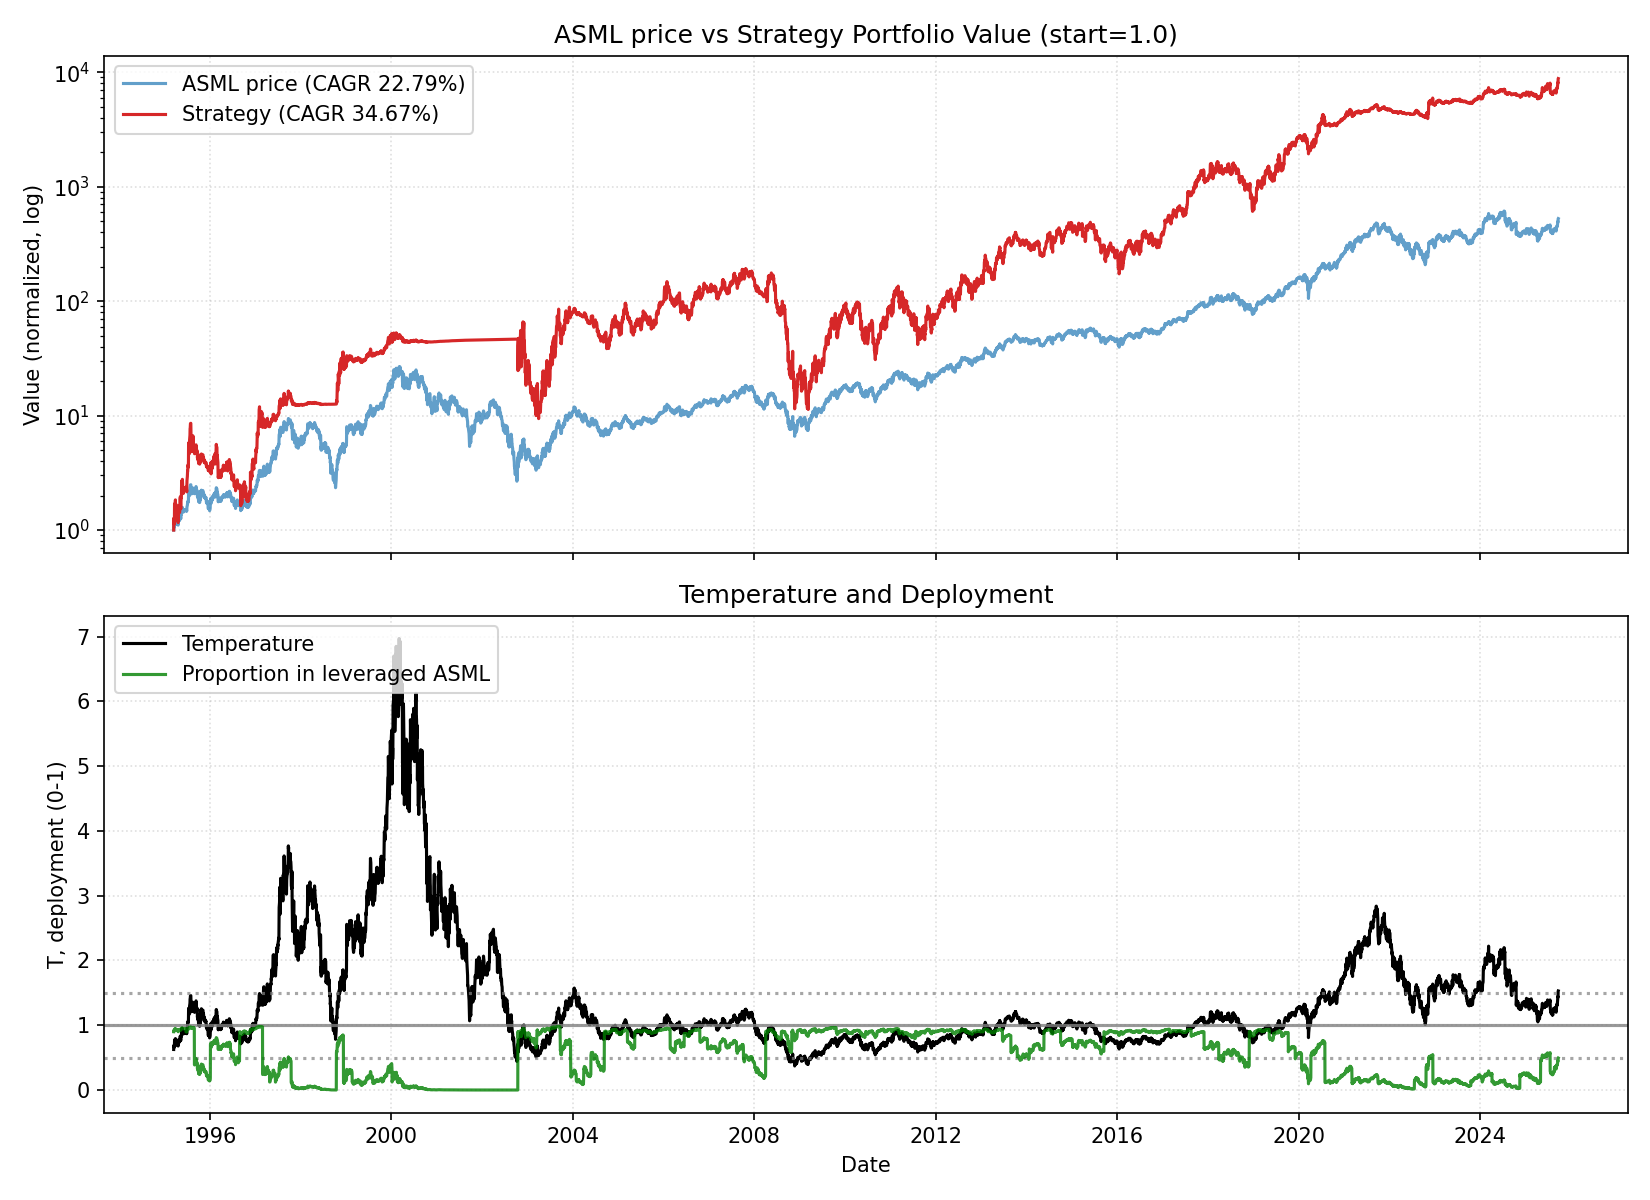

The file beside this chart, header and first rows:
date, close, ret, ret_3, ret_6, ret_12, ret_22, temp, temp_ch_11, temp_ch_22, vol_22, vol_66, rate, yc_spread, credit_spread, yc_change_22, credit_change_22, port_tqqq, port_cash, port_total, deployed_p, base_p, target_p, block_buy
1995-03-15, 1.771, 0.0, , , , , 0.6257, , , , , 6.01, 0.38, 1.53, , , 0.9002, 0.1, 1, 0.9, 0.9, 0.9, 0
1995-03-16, 1.948, 0.1, , , , , 0.6879, , , , , 6.01, 0.37, 1.53, , , 1.169, 0.1, 1.269, 0.9212, 0.9, 0.9, 0
1995-03-17, 1.879, -0.03535, 0.06111, , , , 0.6633, , , , , 6.01, 0.43, 1.52, , , 1.045, 0.1001, 1.145, 0.9126, 0.9, 0.9, 0
1995-03-20, 1.87, -0.005236, -0.0404, , , , 0.6589, , , , , 6.01, 0.43, 1.53, , , 1.028, 0.1001, 1.128, 0.9112, 0.9, 0.9, 0
1995-03-21, 1.958, 0.04737, 0.04188, , , , 0.6897, , , , , 6.01, 0.45, 1.52, , , 1.173, 0.1001, 1.273, 0.9213, 0.9, 0.9, 0
1995-03-22, 2.194, 0.1206, 0.1737, 0.2389, , , 0.7726, , , , , 6.01, 0.46, 1.53, , , 1.596, 0.1001, 1.696, 0.941, 0.9, 0.9, 0
1995-03-23, 2.145, -0.02242, 0.09548, 0.101, , , 0.7549, , , , , 6.01, 0.46, 1.51, , , 1.487, 0.1002, 1.588, 0.9369, 0.9, 0.9, 0
1995-03-24, 2.155, 0.004587, -0.01794, 0.1466, , , 0.758, , , , , 6.01, 0.45, 1.55, , , 1.507, 0.1002, 1.607, 0.9377, 0.9, 0.9, 0
1995-03-27, 2.185, 0.0137, 0.01835, 0.1684, , , 0.7672, , , , , 6.01, 0.43, 1.54, , , 1.568, 0.1002, 1.668, 0.9399, 0.9, 0.9, 0
1995-03-28, 2.253, 0.03153, 0.04566, 0.1508, , , 0.7911, , , , , 6.01, 0.43, 1.49, , , 1.715, 0.1002, 1.815, 0.9448, 0.9, 0.9, 0
1995-03-29, 2.263, 0.004367, 0.03604, 0.03139, , , 0.7941, , , , , 6.01, 0.43, 1.48, , , 1.736, 0.1003, 1.836, 0.9454, 0.9, 0.9, 0
1995-03-30, 2.135, -0.05652, -0.0524, -0.004587, 0.2056, , 0.7489, 0.1969, , , , 6.01, 0.42, 1.48, , , 1.44, 0.1003, 1.541, 0.9349, 0.9, 0.9, 0
1995-03-31, 2.214, 0.03687, -0.02174, 0.0274, 0.1364, , 0.7761, 0.1282, , , , 6.01, 0.4, 1.49, , , 1.599, 0.1003, 1.699, 0.941, 0.9, 0.9, 0
1995-04-03, 2.165, -0.02222, 0.01382, -0.009009, 0.1518, , 0.7578, 0.1424, , , , 6.01, 0.39, 1.5, , , 1.491, 0.1003, 1.591, 0.9369, 0.9, 0.9, 0
1995-04-04, 2.037, -0.05909, -0.08, -0.09607, 0.08947, , 0.7126, 0.08163, , , , 6.01, 0.41, 1.49, , , 1.226, 0.1004, 1.326, 0.9243, 0.9, 0.9, 0
1995-04-05, 1.988, -0.02415, -0.08182, -0.1217, 0.01508, , 0.6951, 0.007763, , , , 6.01, 0.42, 1.5, , , 1.136, 0.1004, 1.237, 0.9188, 0.9, 0.9, 0
1995-04-06, 1.988, 0.0, -0.02415, -0.06912, -0.09417, , 0.6948, -0.1007, , , , 6.01, 0.43, 1.52, , , 1.135, 0.1004, 1.236, 0.9187, 0.9, 0.9, 0
1995-04-07, 1.988, 0.0, 0.0, -0.1022, -0.07339, , 0.6944, -0.08007, , , , 6.01, 0.46, 1.52, , , 1.135, 0.1004, 1.235, 0.9187, 0.9, 0.9, 0
1995-04-10, 2.086, 0.04951, 0.04951, -0.03636, -0.03196, , 0.7278, -0.03986, , , , 6.01, 0.46, 1.52, , , 1.302, 0.1005, 1.403, 0.9284, 0.9, 0.9, 0
1995-04-11, 2.086, 0.0, 0.04951, 0.02415, -0.04505, , 0.7274, -0.05192, , , , 6.01, 0.44, 1.54, , , 1.301, 0.1005, 1.402, 0.9283, 0.9, 0.9, 0
1995-04-12, 2.125, 0.01887, 0.01887, 0.06931, -0.05677, , 0.7408, -0.06356, , , , 6.01, 0.45, 1.55, , , 1.374, 0.1005, 1.474, 0.9318, 0.9, 0.9, 0
1995-04-13, 2.086, -0.01852, 0.0, 0.04951, -0.07826, 0.1778, 0.7267, -0.0849, 0.1614, 0.04393, , 6.01, 0.52, 1.55, , , 1.297, 0.1005, 1.397, 0.928, 0.9, 0.9, 0
1995-04-17, 2.017, -0.03302, -0.05093, 0.01485, -0.0553, 0.03535, 0.7014, -0.06346, 0.01951, 0.04478, , 6.01, 0.56, 1.56, 0.18, 0.03, 1.167, 0.1005, 1.268, 0.9207, 0.9, 0.9, 0
1995-04-18, 1.978, -0.01951, -0.05189, -0.05189, -0.1067, 0.05236, 0.6873, -0.1144, 0.03625, 0.03993, , 6.01, 0.6, 1.58, 0.23, 0.05, 1.098, 0.1006, 1.199, 0.9161, 0.9, 0.9, 0
1995-04-19, 1.958, -0.00995, -0.02927, -0.06132, -0.09545, 0.04737, 0.6802, -0.1024, 0.03233, 0.03918, , 6.01, 0.55, 1.54, 0.12, 0.02, 1.065, 0.1006, 1.165, 0.9137, 0.9, 0.9, 0
1995-04-20, 1.958, 0.0, -0.00995, -0.0787, -0.03865, 0.0, 0.6798, -0.04603, -0.01435, 0.03915, , 6.01, 0.59, 1.55, 0.16, 0.02, 1.048, 0.1164, 1.164, 0.9, 0.9, 0.9, 0
1995-04-21, 1.998, 0.0201, 0.0201, -0.04245, 0.004951, -0.08969, 0.6932, -0.002769, -0.1028, 0.03809, , 6.01, 0.57, 1.58, 0.12, 0.06, 1.11, 0.1165, 1.227, 0.9051, 0.9, 0.9, 0
1995-04-24, 2.244, 0.1232, 0.1457, 0.1122, 0.1287, 0.04587, 0.7774, 0.119, 0.02987, 0.03847, , 6.01, 0.55, 1.55, 0.09, 0.02, 1.52, 0.1165, 1.636, 0.9288, 0.9, 0.9, 0
1995-04-25, 2.155, -0.03947, 0.07882, 0.08955, 0.08416, 0.0, 0.7464, 0.07479, -0.0153, 0.03914, , 6.01, 0.53, 1.55, 0.07, 0.04, 1.339, 0.1165, 1.455, 0.9199, 0.9, 0.9, 0
1995-04-26, 2.234, 0.03653, -0.004386, 0.1407, 0.07075, 0.02252, 0.7733, 0.06253, 0.007844, 0.03987, , 6.01, 0.51, 1.55, 0.06, 0.0, 1.484, 0.1166, 1.601, 0.9272, 0.9, 0.9, 0
1995-04-27, 2.244, 0.004405, 0.0411, 0.1457, 0.07547, -0.004367, 0.7763, 0.06721, -0.01866, 0.03979, , 6.01, 0.49, 1.53, 0.06, -0.01, 1.503, 0.1166, 1.619, 0.928, 0.9, 0.9, 0
1995-04-28, 2.155, -0.03947, -0.03524, 0.07882, 0.01389, -0.04783, 0.7453, 0.0061, -0.06149, 0.04016, , 6.01, 0.47, 1.51, 0.04, 0.02, 1.324, 0.1166, 1.441, 0.919, 0.9, 0.9, 0
1995-05-01, 2.145, -0.004566, -0.04386, -0.04386, 0.0283, 0.004608, 0.7408, 0.01942, -0.01077, 0.04014, , 6.01, 0.47, 1.48, 0.04, 0.0, 1.305, 0.1166, 1.421, 0.9179, 0.9, 0.9, 0
1995-05-02, 2.155, 0.004587, 0.0, 0.0, 0.06829, -0.02667, 0.7439, 0.0606, -0.04156, 0.03824, , 6.01, 0.49, 1.49, 0.07, 0.01, 1.322, 0.1167, 1.439, 0.9189, 0.9, 0.9, 0
1995-05-03, 2.214, 0.0274, 0.03211, -0.00881, 0.1194, 0.02273, 0.7639, 0.1113, 0.008047, 0.03787, , 6.01, 0.49, 1.52, 0.09, 0.03, 1.429, 0.1167, 1.546, 0.9245, 0.9, 0.9, 0
1995-05-04, 2.352, 0.06222, 0.09132, 0.04825, 0.201, 0.1546, 0.811, 0.1924, 0.138, 0.03967, , 6.01, 0.5, 1.53, 0.11, 0.03, 1.695, 0.1167, 1.812, 0.9356, 0.9, 0.9, 0
1995-05-05, 2.381, 0.01255, 0.07556, 0.105, 0.2161, 0.198, 0.8208, 0.2073, 0.1808, 0.03706, , 6.01, 0.53, 1.58, 0.12, 0.09, 1.758, 0.1168, 1.874, 0.9377, 0.9, 0.9, 0
1995-05-08, 2.421, 0.01653, 0.02929, 0.1284, 0.2118, 0.2178, 0.8331, 0.2019, 0.1992, 0.0364, , 6.01, 0.52, 1.57, 0.1, 0.07, 1.843, 0.1168, 1.96, 0.9404, 0.9, 0.9, 0
1995-05-09, 2.352, -0.02846, -0.0124, 0.09132, 0.04825, 0.1832, 0.8091, 0.04069, 0.1651, 0.03725, , 6.01, 0.53, 1.61, 0.1, 0.09, 1.685, 0.1168, 1.802, 0.9352, 0.9, 0.9, 0
1995-05-10, 2.273, -0.03347, -0.06098, 0.02667, 0.05479, 0.08962, 0.7816, 0.0472, 0.07398, 0.03828, , 6.01, 0.55, 1.58, 0.09, 0.06, 1.515, 0.1168, 1.631, 0.9284, 0.9, 0.9, 0
1995-05-11, 2.224, -0.02165, -0.05439, -0.05439, -0.004405, 0.06604, 0.7643, -0.01158, 0.05074, 0.0375, , 6.01, 0.48, 1.58, 0.02, 0.06, 1.415, 0.1169, 1.532, 0.9237, 0.9, 0.9, 0
1995-05-12, 2.352, 0.05752, 0.03463, -0.0124, 0.04825, 0.1065, 0.8079, 0.04069, 0.0906, 0.0392, , 6.01, 0.47, 1.58, 0.03, 0.04, 1.658, 0.1169, 1.775, 0.9342, 0.9, 0.9, 0
1995-05-15, 2.421, 0.02929, 0.0885, 0.0, 0.1233, 0.1604, 0.8303, 0.1141, 0.1426, 0.03943, , 6.01, 0.46, 1.58, 0.01, 0.03, 1.803, 0.1169, 1.92, 0.9391, 0.9, 0.9, 0
1995-05-16, 2.421, 0.0, 0.02929, 0.02929, 0.1284, 0.2, 0.8299, 0.1203, 0.1833, 0.03906, , 6.01, 0.46, 1.56, -0.06, 0.01, 1.801, 0.1169, 1.918, 0.939, 0.9, 0.9, 0
1995-05-17, 2.667, 0.1016, 0.1016, 0.1732, 0.2374, 0.3483, 0.9138, 0.2285, 0.3295, 0.04278, , 6.01, 0.42, 1.57, -0.14, 0.01, 2.349, 0.117, 2.466, 0.9526, 0.9, 0.9, 0
1995-05-18, 2.745, 0.02952, 0.1341, 0.2345, 0.24, 0.402, 0.9404, 0.2311, 0.3826, 0.04225, , 6.01, 0.43, 1.55, -0.17, -0.03, 2.555, 0.117, 2.672, 0.9562, 0.8626, 0.8626, 0
1995-05-19, 2.657, -0.03226, -0.00369, 0.1297, 0.1297, 0.3568, 0.9096, 0.1216, 0.338, 0.04315, , 6.01, 0.42, 1.54, -0.13, 0.0, 2.306, 0.117, 2.423, 0.9517, 0.9, 0.9, 0
1995-05-22, 2.617, -0.01481, -0.04659, 0.0813, 0.09917, 0.3103, 0.8948, 0.0902, 0.2909, 0.04351, , 6.01, 0.44, 1.53, -0.15, -0.02, 2.202, 0.1171, 2.319, 0.9495, 0.9, 0.9, 0
1995-05-23, 2.716, 0.03759, 0.02222, 0.122, 0.122, 0.2105, 0.928, 0.1139, 0.1937, 0.04378, , 6.01, 0.42, 1.56, -0.15, -0.02, 2.449, 0.1171, 2.566, 0.9544, 0.8981, 0.8981, 0
1995-05-24, 2.795, 0.02899, 0.06767, 0.04797, 0.1883, 0.2968, 0.9545, 0.1797, 0.2788, 0.03674, , 6.01, 0.43, 1.59, -0.12, 0.04, 2.66, 0.1171, 2.777, 0.9578, 0.8222, 0.8222, 0
1995-05-25, 2.706, -0.03169, -0.003623, -0.01434, 0.1905, 0.2115, 0.9238, 0.1819, 0.1946, 0.03627, , 6.01, 0.4, 1.61, -0.13, 0.06, 2.405, 0.1171, 2.522, 0.9536, 0.9, 0.9, 0
1995-05-26, 2.686, -0.007273, -0.03873, 0.01111, 0.208, 0.1974, 0.9166, 0.1993, 0.1807, 0.036, , 6.01, 0.43, 1.63, -0.08, 0.08, 2.351, 0.1172, 2.468, 0.9525, 0.9, 0.9, 0
1995-05-30, 2.584, -0.038, -0.045, -0.01269, 0.09885, 0.1992, 0.8801, 0.08936, 0.1808, 0.03737, , 6.01, 0.41, 1.65, -0.08, 0.12, 2.081, 0.1172, 2.199, 0.9467, 0.9, 0.9, 0
1995-05-31, 2.539, -0.01761, -0.05495, -0.06522, 0.04878, 0.1835, 0.8642, 0.04072, 0.1665, 0.03635, , 6.01, 0.41, 1.66, -0.06, 0.15, 1.97, 0.1172, 2.087, 0.9438, 0.9, 0.9, 0
1995-06-01, 2.573, 0.01357, -0.004284, -0.07923, 0.06301, 0.1941, 0.8755, 0.05484, 0.1769, 0.03625, , 6.0, 0.49, 1.71, 0.02, 0.23, 2.049, 0.1173, 2.166, 0.9459, 0.9, 0.9, 0
1995-06-02, 2.617, 0.01721, 0.03101, -0.03273, -0.01845, 0.1822, 0.8901, -0.02599, 0.1653, 0.03628, , 6.0, 0.56, 1.71, 0.07, 0.22, 2.153, 0.1173, 2.27, 0.9483, 0.9, 0.9, 0
1995-06-05, 2.647, 0.01128, 0.02868, -0.01465, -0.03584, 0.1255, 0.8988, -0.04417, 0.1083, 0.03606, , 6.0, 0.54, 1.73, 0.05, 0.21, 2.224, 0.1173, 2.341, 0.9499, 0.9, 0.9, 0
1995-06-06, 2.588, -0.0223, -0.01128, 0.001428, -0.02593, 0.08678, 0.8784, -0.03434, 0.07014, 0.03457, , 6.0, 0.51, 1.72, 0.01, 0.19, 2.074, 0.1173, 2.191, 0.9464, 0.9, 0.9, 0
1995-06-07, 2.608, 0.007605, -0.01487, 0.02713, -0.003759, 0.07724, 0.8846, -0.01141, 0.06177, 0.03453, , 6.0, 0.46, 1.65, -0.07, 0.07, 2.12, 0.1174, 2.237, 0.9475, 0.9, 0.9, 0
1995-06-08, 2.627, 0.007547, 0.01521, 0.02103, -0.03261, 0.1172, 0.8909, -0.04004, 0.1011, 0.03444, , 6.0, 0.4, 1.65, -0.12, 0.08, 2.166, 0.1174, 2.283, 0.9486, 0.9, 0.9, 0
... 7,621 more rows
